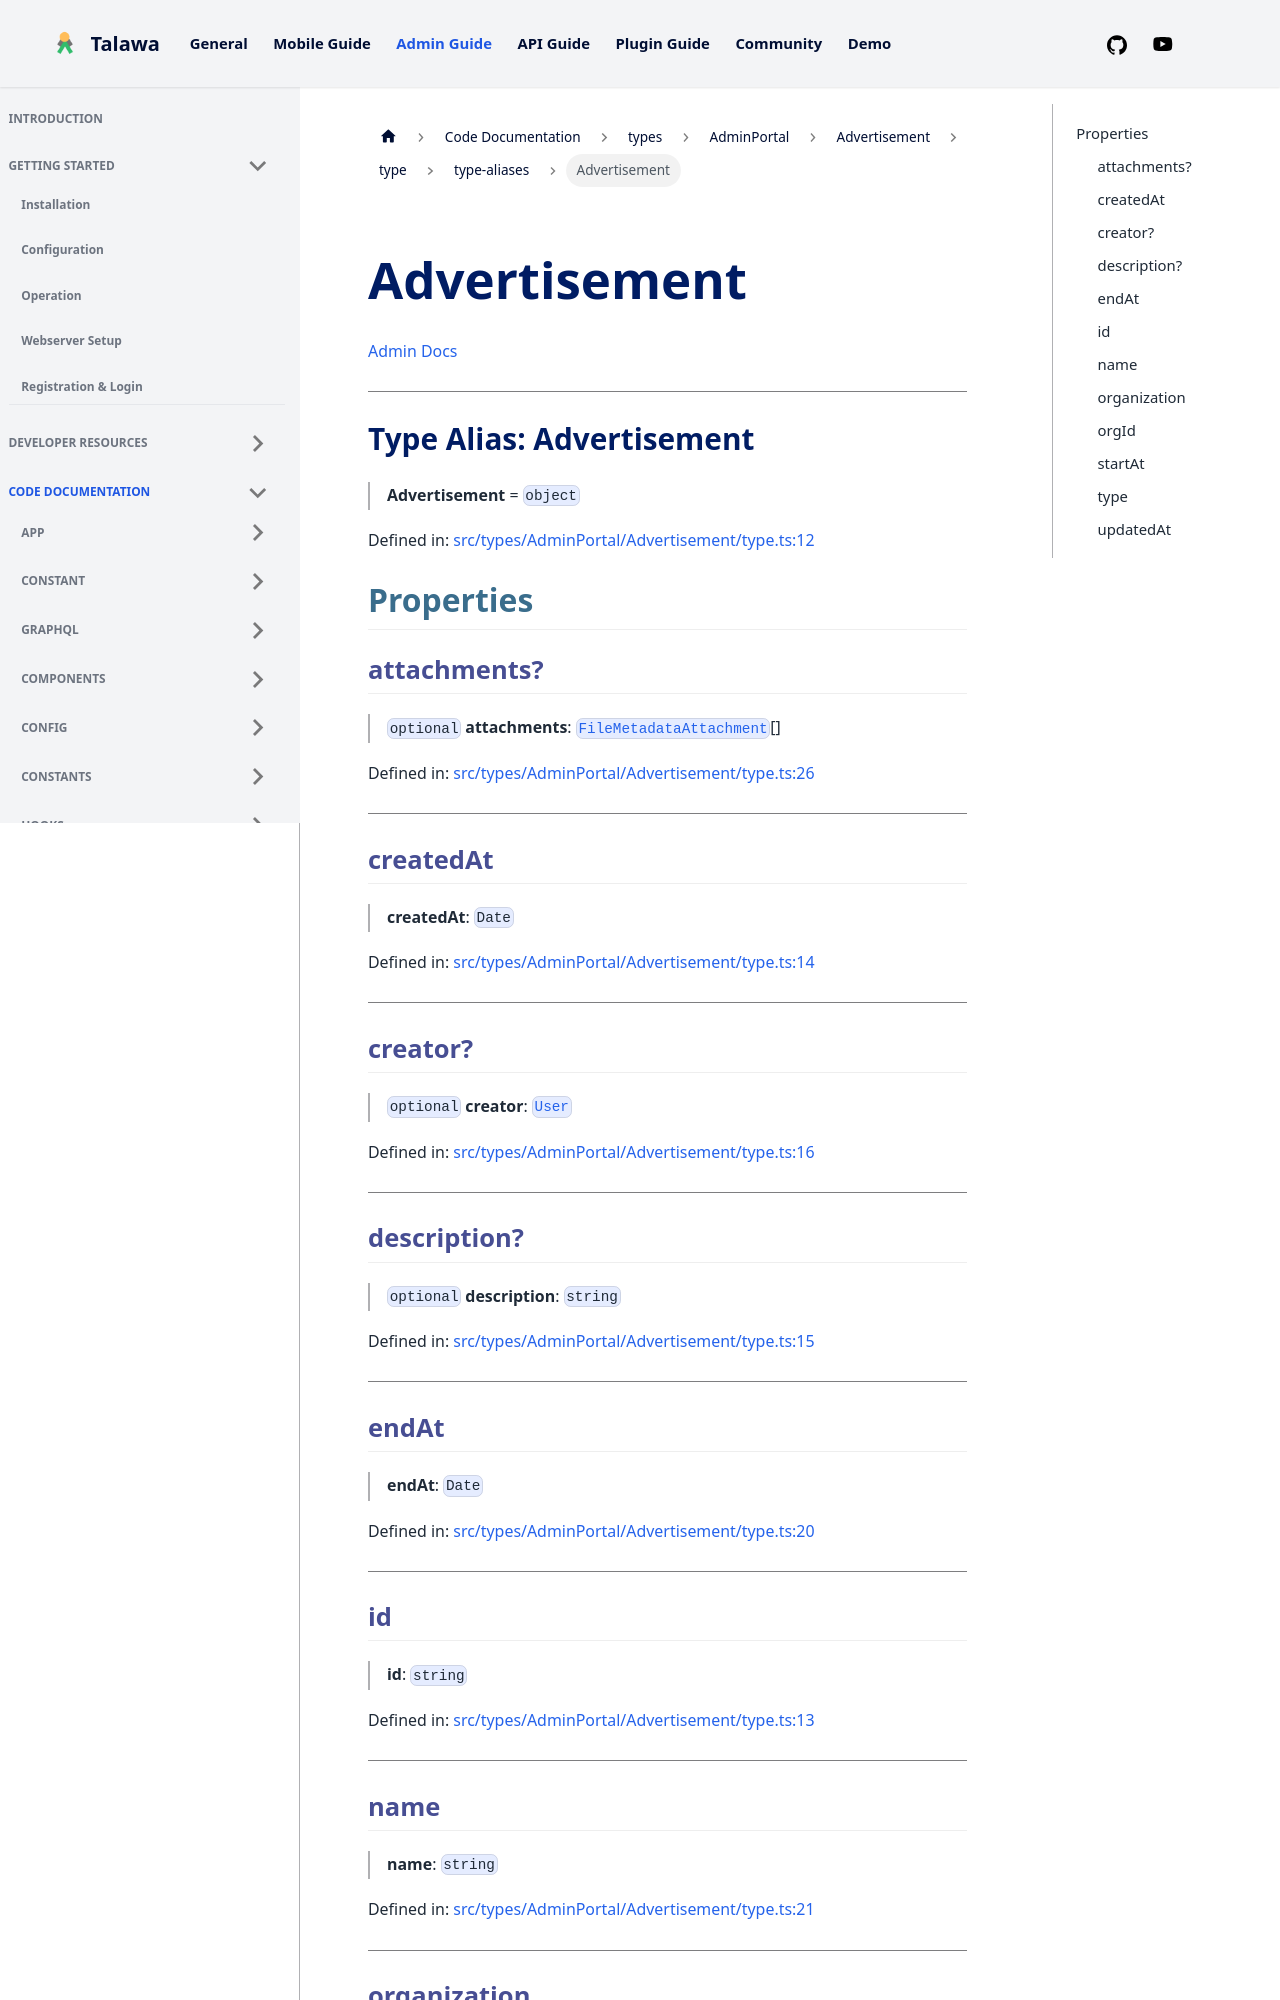

repository: PalisadoesFoundation/talawa-admin · page: docs/auto-docs/types/AdminPortal/Advertisement/type/type-aliases/Advertisement/index.html · generator: docusaurus

[Admin Docs](/)

***

# Type Alias: Advertisement

> **Advertisement** = `object`

Defined in: [src/types/AdminPortal/Advertisement/type.ts:12](https://github.com/PalisadoesFoundation/talawa-admin/blob/main/src/types/AdminPortal/Advertisement/type.ts#L12)

## Properties

### attachments?

> `optional` **attachments**: [`AdvertisementAttachment`](AdvertisementAttachment.md)[]

Defined in: [src/types/AdminPortal/Advertisement/type.ts:26](https://github.com/PalisadoesFoundation/talawa-admin/blob/main/src/types/AdminPortal/Advertisement/type.ts#L26)

***

### createdAt

> **createdAt**: `Date`

Defined in: [src/types/AdminPortal/Advertisement/type.ts:14](https://github.com/PalisadoesFoundation/talawa-admin/blob/main/src/types/AdminPortal/Advertisement/type.ts#L14)

***

### creator?

> `optional` **creator**: [`User`](../../../../shared-components/User/type/type-aliases/User.md)

Defined in: [src/types/AdminPortal/Advertisement/type.ts:16](https://github.com/PalisadoesFoundation/talawa-admin/blob/main/src/types/AdminPortal/Advertisement/type.ts#L16)

***

### description?

> `optional` **description**: `string`

Defined in: [src/types/AdminPortal/Advertisement/type.ts:15](https://github.com/PalisadoesFoundation/talawa-admin/blob/main/src/types/AdminPortal/Advertisement/type.ts#L15)

***

### endAt

> **endAt**: `Date`

Defined in: [src/types/AdminPortal/Advertisement/type.ts:20](https://github.com/PalisadoesFoundation/talawa-admin/blob/main/src/types/AdminPortal/Advertisement/type.ts#L20)

***

### id

> **id**: `string`

Defined in: [src/types/AdminPortal/Advertisement/type.ts:13](https://github.com/PalisadoesFoundation/talawa-admin/blob/main/src/types/AdminPortal/Advertisement/type.ts#L13)

***
